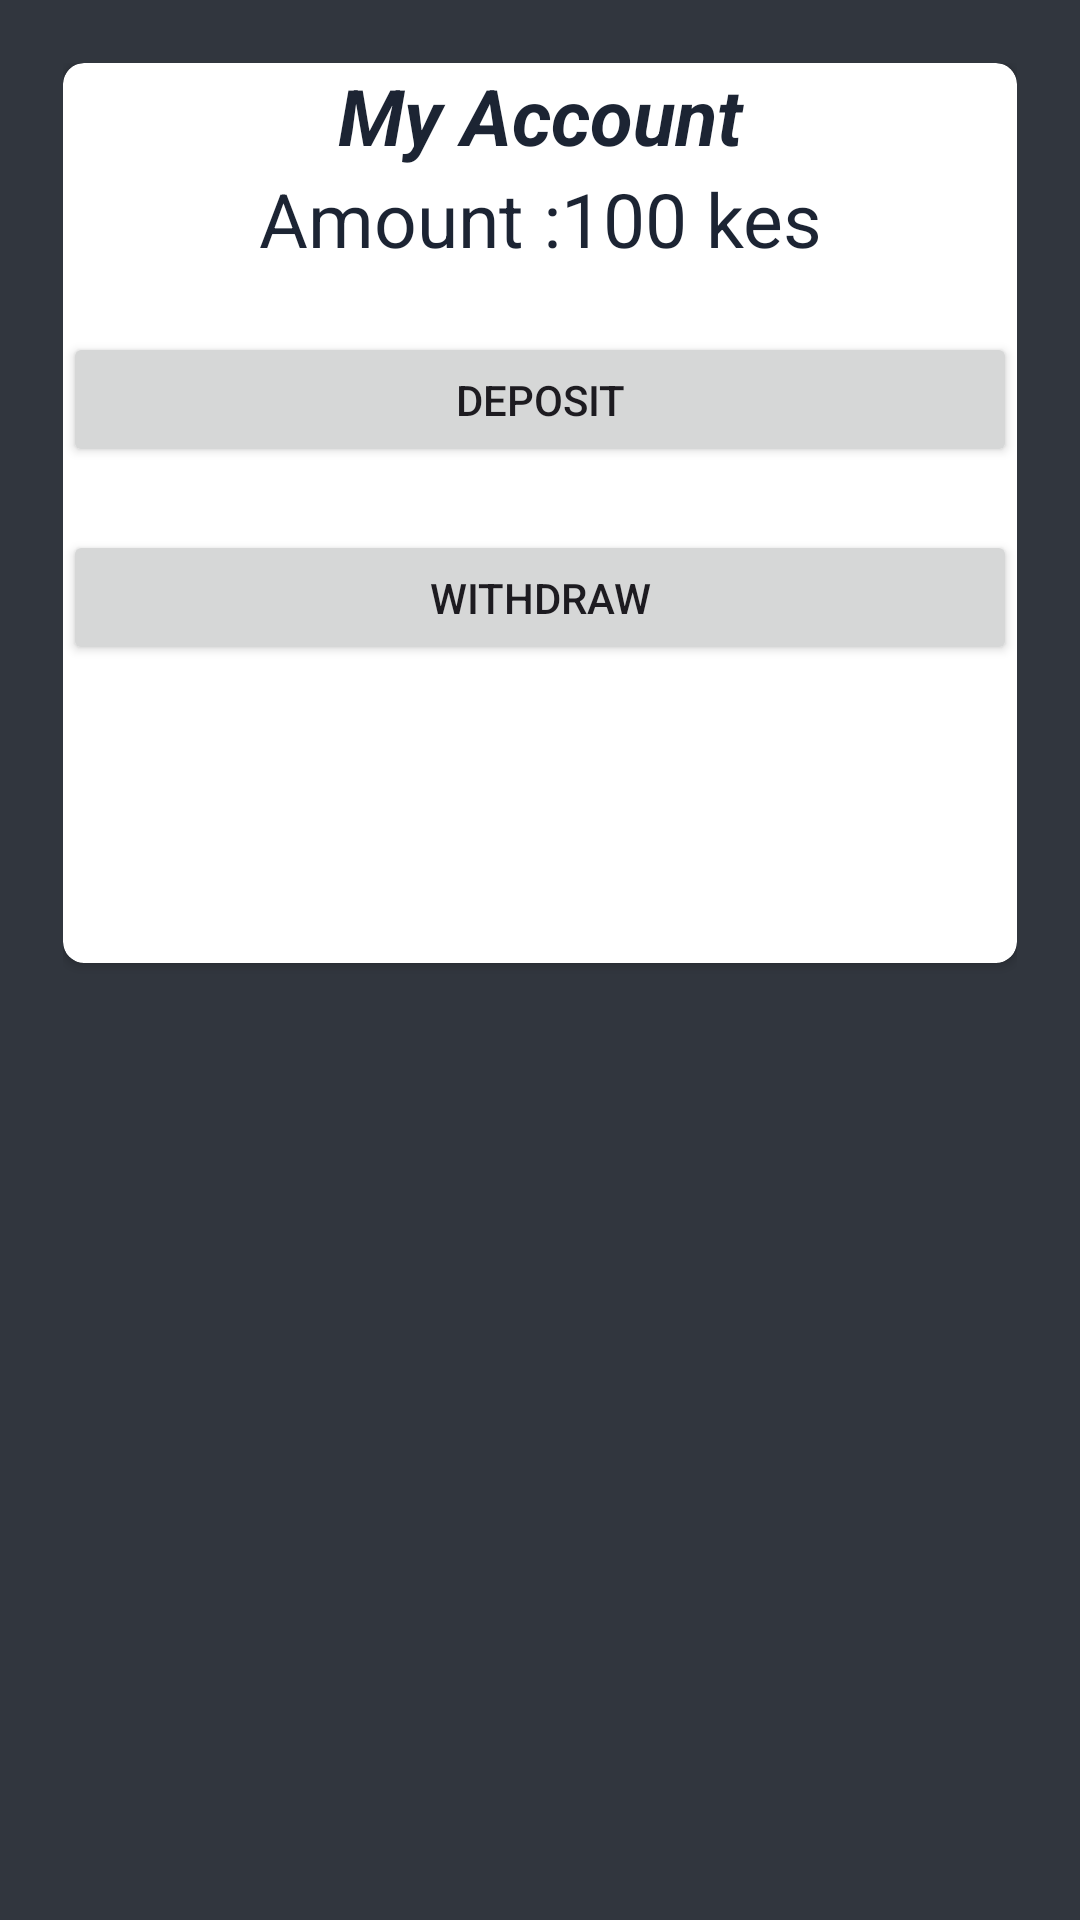

Android layout source for this screen:
<!-- AndroidManifest.xml: application theme Theme.Keluckyadmin -->
<!-- res/layout/fragment_acc.xml -->
<?xml version="1.0" encoding="utf-8"?>
<LinearLayout xmlns:android="http://schemas.android.com/apk/res/android"
    android:layout_width="match_parent"
    xmlns:app="http://schemas.android.com/apk/res-auto"
    android:orientation="vertical"
    android:background="@color/llblue"
    android:padding="21sp"
    android:layout_height="match_parent">
    <androidx.cardview.widget.CardView
        android:layout_width="match_parent"
        app:cardCornerRadius="7dp"
        app:cardElevation="2dp"
        android:layout_height="300dp">
        <LinearLayout
            android:orientation="vertical"
            android:layout_width="match_parent"
            android:layout_height="match_parent">
            <TextView
                android:id="@+id/acc_txt"
                android:layout_width="match_parent"
                android:layout_height="wrap_content"
                android:text="My Account"
                android:textSize="26sp"
                android:gravity="center"
                android:textColor="@color/lblue"
                android:textStyle="bold|italic"



                />
            <TextView
                android:layout_width="match_parent"
                android:layout_height="wrap_content"
                android:text="Amount :100 kes"
                android:textSize="25sp"
                android:gravity="center"
                android:textColor="@color/lblue"
                android:id="@+id/acc_view"




                />
            <Button

                android:layout_marginTop="21dp"
                android:id="@+id/depoBtn"
                android:layout_width="match_parent"
                android:layout_height="45dp"
                android:text="Deposit"
                />
            <Button

                android:layout_marginTop="21dp"
                android:id="@+id/withBtn"
                android:layout_width="match_parent"
                android:layout_height="45dp"
                android:text="Withdraw"
                />


        </LinearLayout>


    </androidx.cardview.widget.CardView>

</LinearLayout>
<!-- resources referenced by this layout -->
<resources>
  <color name="lblue">#FF1c2433</color>
  <color name="llblue">#31363E</color>
  <style name="Theme.Keluckyadmin" parent="Base.Theme.Keluckyadmin" />
  <style name="Base.Theme.Keluckyadmin" parent="Theme.Material3.DayNight.NoActionBar">
          
       <item name="colorPrimary">@color/yelo</item>
          <item name="android:statusBarColor">@color/lblue</item>
      </style>
  <color name="yelo">#FFf5bd2b</color>
</resources>
